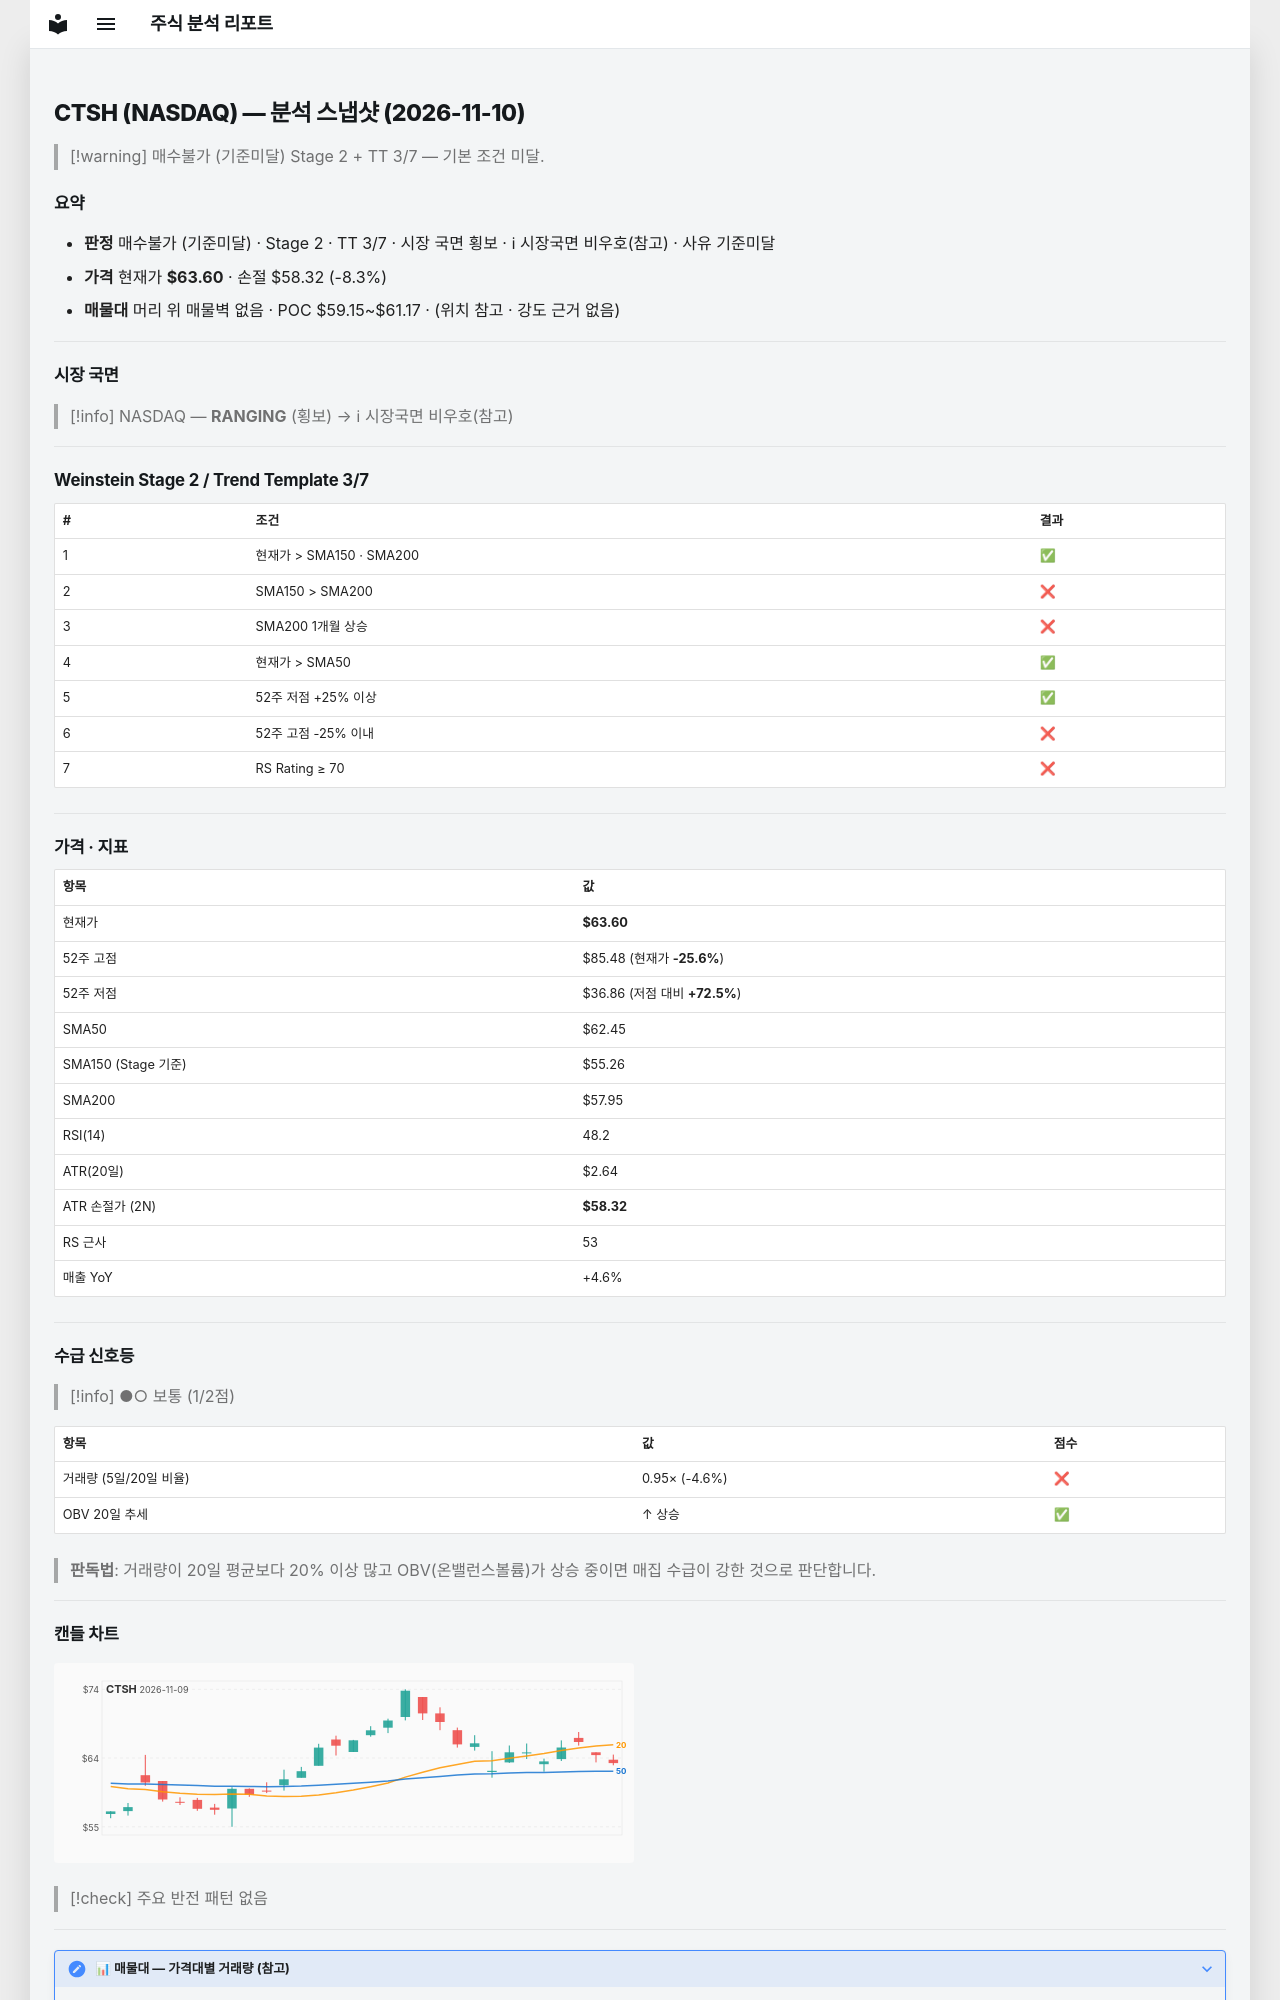

repository: soloandco/stock-reports · page: snapshots/CTSH-2026-11-10/index.html · generator: mkdocs

---
type: analysis-snapshot
title: CTSH 분석 스냅샷
ticker: CTSH
market: NASDAQ
created: 2026-11-10
updated: 2026-11-10
bar-date: 2026-11-09
verdict: 매수불가
verdict-reason: 기준미달
real-rr: 0.34
sma50-gap-pct: 1.8
weekly-position: 저항대아래
weekly-overhead-price: 65.42
weekly-overhead-pct: 2.9
stage: 2
trend-template-score: 3
tt-max: 7
ma-set: sma-50-150-200
price: 63.599998474121094
stop-price: 58.31572690288304
market-regime: RANGING
supply-demand-score: 1/2
supply-demand-label: 보통
status: tracking
tags:
  - stock-agent
  - watchlist
  - CTSH
  - analysis
related:
  - "[[analysis-template]]"
---

# CTSH (NASDAQ) — 분석 스냅샷 (2026-11-10)

> [!warning] 매수불가 (기준미달)
> Stage 2 + TT 3/7 — 기본 조건 미달.

## 요약

- **판정** 매수불가 (기준미달) · Stage 2 · TT 3/7 · 시장 국면 횡보 · ℹ 시장국면 비우호(참고) · 사유 기준미달
- **가격** 현재가 **$63.60** · 손절 $58.32 (-8.3%)
- **매물대** 머리 위 매물벽 없음 · POC $59.15~$61.17 · (위치 참고 · 강도 근거 없음)

---

## 시장 국면

> [!info] NASDAQ — **RANGING** (횡보) → ℹ 시장국면 비우호(참고)

---

## Weinstein Stage 2 / Trend Template 3/7

| # | 조건 | 결과 |
|---|------|------|
| 1 | 현재가 > SMA150 · SMA200 | ✅ |
| 2 | SMA150 > SMA200 | ❌ |
| 3 | SMA200 1개월 상승 | ❌ |
| 4 | 현재가 > SMA50 | ✅ |
| 5 | 52주 저점 +25% 이상 | ✅ |
| 6 | 52주 고점 -25% 이내 | ❌ |
| 7 | RS Rating ≥ 70 | ❌ |

---

## 가격 · 지표

| 항목 | 값 |
|------|---|
| 현재가 | **$63.60** |
| 52주 고점 | $85.48 (현재가 **-25.6%**) |
| 52주 저점 | $36.86 (저점 대비 **+72.5%**) |
| SMA50 | $62.45 |
| SMA150 (Stage 기준) | $55.26 |
| SMA200 | $57.95 |
| RSI(14) | 48.2 |
| ATR(20일) | $2.64 |
| ATR 손절가 (2N) | **$58.32** |
| RS 근사 | 53 |
| 매출 YoY | +4.6% |

---
## 수급 신호등

> [!info] ●○ 보통 (1/2점)

| 항목 | 값 | 점수 |
|------|------|------|
| 거래량 (5일/20일 비율) | 0.95× (-4.6%) | ❌ |
| OBV 20일 추세 | ↑ 상승 | ✅ |

> **판독법**: 거래량이 20일 평균보다 20% 이상 많고 OBV(온밸런스볼륨)가 상승 중이면 매집 수급이 강한 것으로 판단합니다.

---
